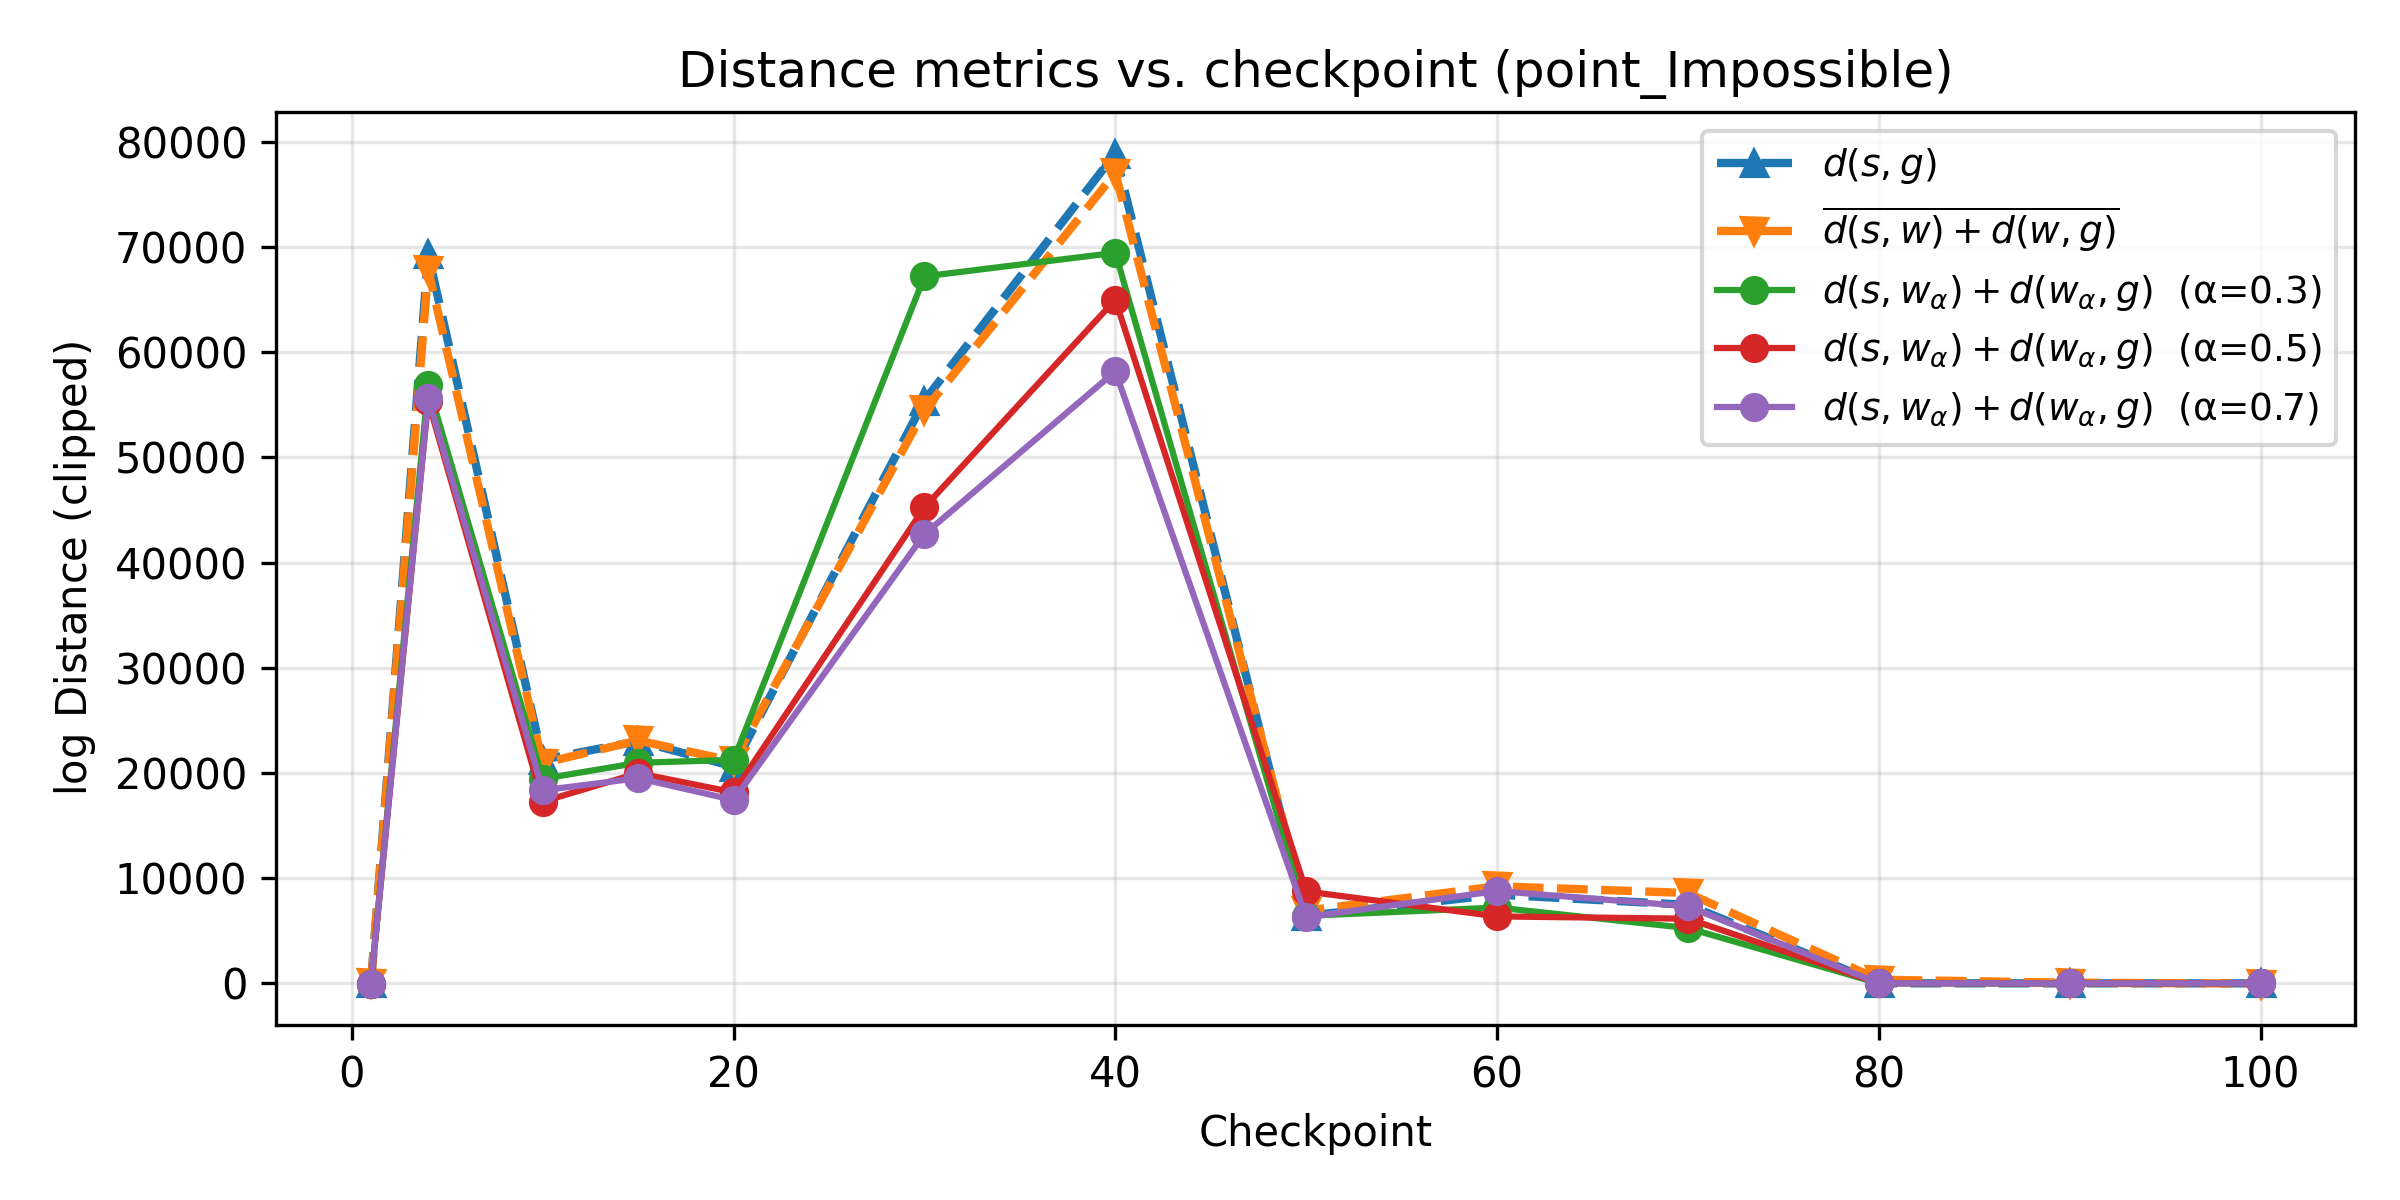

Source data for this figure (header and first rows):
ckpt, alpha, w_i, w_j, d_sg, d_grid_avg, d_sum_alpha
1, 0.3, 0, 0, 5.606, -12.28, -31.39
1, 0.5, 1, 1, 5.606, -12.28, -31.74
1, 0.7, 2, 4, 5.606, -12.28, -19.38
4, 0.3, 0, 4, 69323, 67813, 56878
4, 0.5, 1, 8, 69323, 67813, 55369
4, 0.7, 0, 7, 69323, 67813, 55655
10, 0.3, 0, 5, 21266, 20930, 19445
10, 0.5, 0, 6, 21266, 20930, 17278
10, 0.7, 0, 7, 21266, 20930, 18352
15, 0.3, 0, 5, 23040, 23090, 20970
15, 0.5, 0, 6, 23040, 23090, 19983
15, 0.7, 0, 7, 23040, 23090, 19505
20, 0.3, 0, 4, 20613, 21120, 21244
20, 0.5, 0, 6, 20613, 21120, 18158
20, 0.7, 0, 7, 20613, 21120, 17429
30, 0.3, 0, 5, 55412, 54484, 67219
30, 0.5, 0, 6, 55412, 54484, 45258
30, 0.7, 0, 7, 55412, 54484, 42706
40, 0.3, 0, 5, 78901, 77043, 69459
40, 0.5, 0, 6, 78901, 77043, 65001
40, 0.7, 0, 8, 78901, 77043, 58188
50, 0.3, 1, 7, 6417, 6905, 6420
50, 0.5, 0, 8, 6417, 6905, 8739
50, 0.7, 1, 8, 6417, 6905, 6299
60, 0.3, 1, 7, 8433, 9231, 7205
60, 0.5, 0, 8, 8433, 9231, 6362
60, 0.7, 1, 8, 8433, 9231, 8777
70, 0.3, 1, 7, 7465, 8588, 5251
70, 0.5, 0, 8, 7465, 8588, 6145
70, 0.7, 1, 8, 7465, 8588, 7331
80, 0.3, 0, 4, 4.2, 344.9, 2.884
80, 0.5, 0, 6, 4.2, 344.9, 4.627
80, 0.7, 0, 7, 4.2, 344.9, 5.806
90, 0.3, 0, 3, -3.277, 57.93, -6.699
90, 0.5, 0, 7, -3.277, 57.93, -4.739
90, 0.7, 0, 8, -3.277, 57.93, -0.3672
100, 0.3, 0, 3, 0.1699, -22.82, 6.911
100, 0.5, 0, 3, 0.1699, -22.82, 6.911
100, 0.7, 0, 8, 0.1699, -22.82, -0.003093
